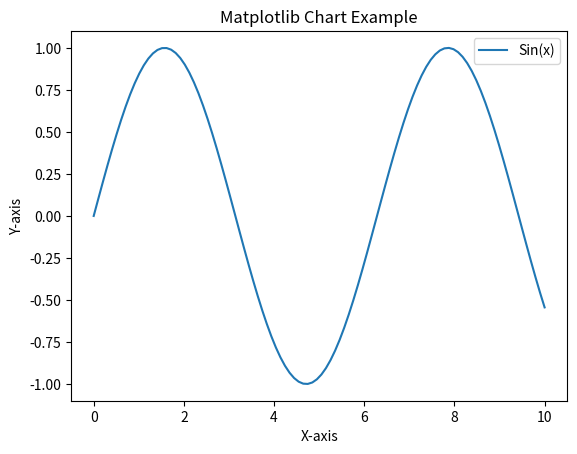

Recreate this plot in Python.
# -*- coding: utf-8 -*-
"""python.ipynb

Automatically generated by Colaboratory.

Original file is located at
    https://colab.research.google.com/<link-removed>
"""

# plot_chart.py
import matplotlib.pyplot as plt
import numpy as np

# Generate example data
x = np.linspace(0, 10, 100)
y = np.sin(x)

# Create a line plot
plt.plot(x, y, label='Sin(x)')
plt.title('Matplotlib Chart Example')
plt.xlabel('X-axis')
plt.ylabel('Y-axis')
plt.legend()

# Save the plot as an image (optional)
plt.savefig('chart.png')

# Display the plot
plt.show()